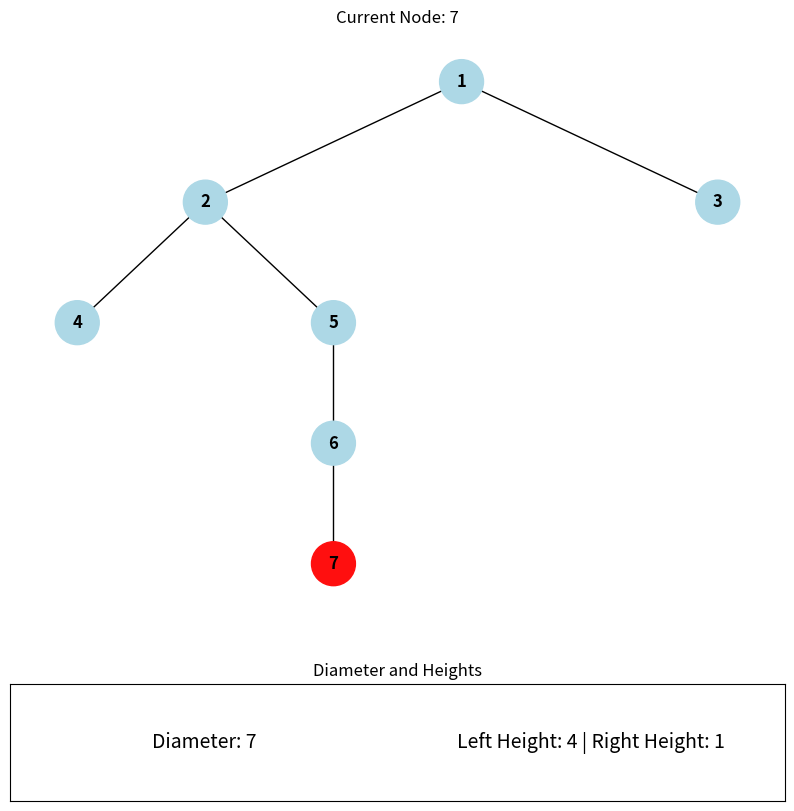

Recreate this plot in Python.
import matplotlib.pyplot as plt
import networkx as nx
import collections
import time


class Node:
    def __init__(self, val):
        self.data = val
        self.left = None
        self.right = None


class Solution:
    def diameterOfBinaryTree(self, root):
        diameter = [0]
        self.height(root, diameter)
        return diameter[0]

    def height(self, node, diameter):
        if not node:
            return 0
        lh = self.height(node.left, diameter)
        rh = self.height(node.right, diameter)
        diameter[0] = max(diameter[0], lh + rh)
        return 1 + max(lh, rh)


def add_edges(G, node):
    if node.left:
        G.add_edge(node.data, node.left.data)
        add_edges(G, node.left)
    if node.right:
        G.add_edge(node.data, node.right.data)
        add_edges(G, node.right)


def plot_diameter_animation(root, diameter):
    G = nx.DiGraph()
    add_edges(G, root)
    pos = hierarchy_pos(G, root.data)

    queue = collections.deque([(root, 0, 0)])
    node_colors = ["lightblue"] * len(G.nodes())

    fig, (ax_tree, ax_info) = plt.subplots(
        2, 1, figsize=(10, 10), gridspec_kw={"height_ratios": [5, 1]}
    )

    current_diameter = diameter[0]

    while queue:
        current_node, lh, rh = queue.popleft()
        node_idx = list(G.nodes()).index(current_node.data)

        # Color change with smooth transition
        for _ in range(10):
            color = (1, 0.6 - 0.06 * _, 0.6 - 0.06 * _)  # Gradient red to pink
            node_colors[node_idx] = color
            redraw_tree(ax_tree, G, pos, node_colors, current_node.data)
            plt.pause(0.05)

        ax_info.cla()
        ax_info.text(
            0.25,
            0.5,
            f"Diameter: {current_diameter}",
            horizontalalignment="center",
            verticalalignment="center",
            fontsize=14,
            transform=ax_info.transAxes,
        )
        ax_info.text(
            0.75,
            0.5,
            f"Left Height: {lh} | Right Height: {rh}",
            horizontalalignment="center",
            verticalalignment="center",
            fontsize=14,
            transform=ax_info.transAxes,
        )
        ax_info.set_xticks([]), ax_info.set_yticks([])
        ax_info.set_title("Diameter and Heights")

        time.sleep(1)  # Slow down the animation

        if current_node.left:
            left_height = Solution().height(current_node.left, [current_diameter])
            queue.append((current_node.left, left_height, rh))
        if current_node.right:
            right_height = Solution().height(current_node.right, [current_diameter])
            queue.append((current_node.right, lh, right_height))

        current_diameter = max(current_diameter, lh + rh)

        # Reset node color
        node_colors[node_idx] = "lightblue"

    plt.show()


def redraw_tree(ax, G, pos, node_colors, current_node):
    ax.cla()
    nx.draw(
        G,
        pos,
        with_labels=True,
        node_size=1000,
        node_color=node_colors,
        font_size=12,
        font_color="black",
        font_weight="bold",
        arrows=False,
        ax=ax,
        edge_color=[
            "red" if edge[0] == current_node else "black" for edge in G.edges()
        ],
        width=[2 if edge[0] == current_node else 1 for edge in G.edges()],
    )
    ax.set_title(f"Current Node: {current_node}")


def hierarchy_pos(G, root, width=1.0, vert_gap=0.2, vert_loc=0, xcenter=0.5):
    return _hierarchy_pos(G, root, width, vert_gap, vert_loc, xcenter)


def _hierarchy_pos(
    G,
    root,
    width=1.0,
    vert_gap=0.2,
    vert_loc=0,
    xcenter=0.5,
    pos=None,
    parent=None,
    parsed=None,
):
    if pos is None:
        pos = {root: (xcenter, vert_loc)}
    else:
        pos[root] = (xcenter, vert_loc)
    if parsed is None:
        parsed = {root}
    else:
        parsed.add(root)
    neighbors = list(G.neighbors(root))
    if not neighbors:
        return pos
    dx = width / len(neighbors)
    nextx = xcenter - width / 2 - dx / 2
    for neighbor in neighbors:
        nextx += dx
        if neighbor not in parsed:
            pos = _hierarchy_pos(
                G,
                neighbor,
                width=dx,
                vert_gap=vert_gap,
                vert_loc=vert_loc - vert_gap,
                xcenter=nextx,
                pos=pos,
                parent=root,
                parsed=parsed,
            )
    return pos


def main():
    root = Node(1)
    root.left = Node(2)
    root.right = Node(3)
    root.left.left = Node(4)
    root.left.right = Node(5)
    root.left.right.right = Node(6)
    root.left.right.right.right = Node(7)

    solution = Solution()
    diameter = solution.diameterOfBinaryTree(root)
    print("The diameter of the binary tree is:", diameter)

    plt.ion()
    plot_diameter_animation(root, [diameter])
    plt.ioff()


main()
